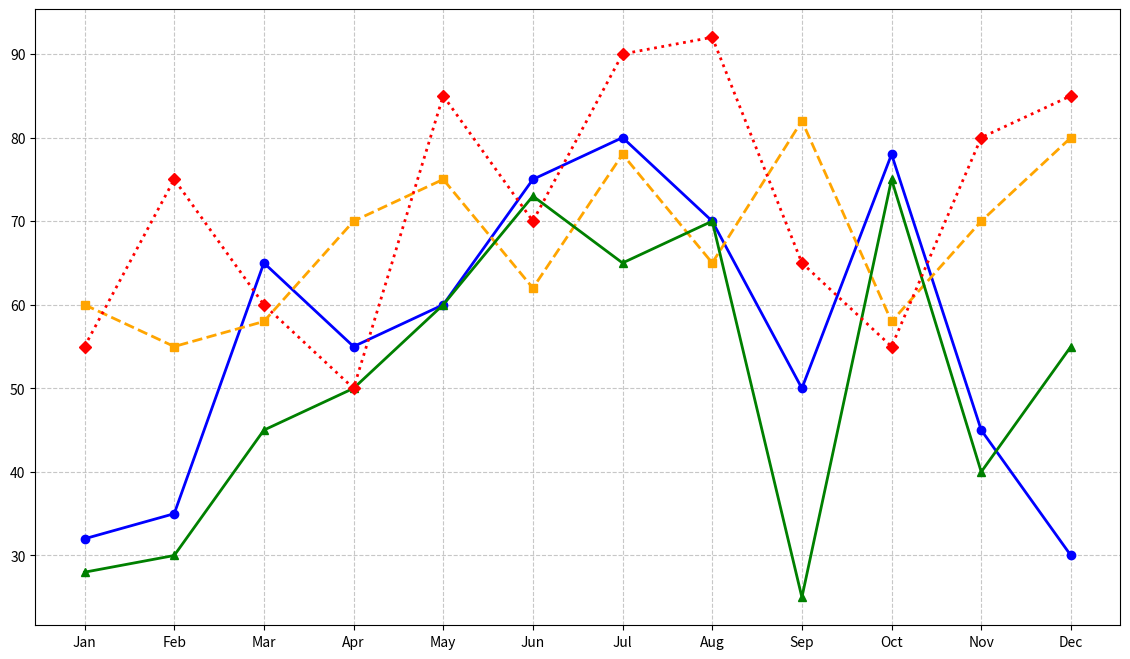

Here is the Python script that generated this plot:
import matplotlib.pyplot as plt
import numpy as np

months = np.array(['Jan', 'Feb', 'Mar', 'Apr', 'May', 'Jun', 'Jul', 'Aug', 'Sep', 'Oct', 'Nov', 'Dec'])

# Randomly altered data values while preserving dimensional structure
new_york = np.array([32, 35, 65, 55, 60, 75, 80, 70, 50, 78, 45, 30])
los_angeles = np.array([60, 55, 58, 70, 75, 62, 78, 65, 82, 58, 70, 80])
chicago = np.array([28, 30, 45, 50, 60, 73, 65, 70, 25, 75, 40, 55])
houston = np.array([55, 75, 60, 50, 85, 70, 90, 92, 65, 55, 80, 85])

fig, ax = plt.subplots(figsize=(14, 8))

ax.plot(months, new_york, marker='o', linestyle='-', markersize=6, linewidth=2, color='blue')
ax.plot(months, los_angeles, marker='s', linestyle='--', markersize=6, linewidth=2, color='orange')
ax.plot(months, chicago, marker='^', linestyle='-', markersize=6, linewidth=2, color='green')
ax.plot(months, houston, marker='D', linestyle=':', markersize=6, linewidth=2, color='red')

ax.grid(True, linestyle='--', alpha=0.7)

plt.show()
